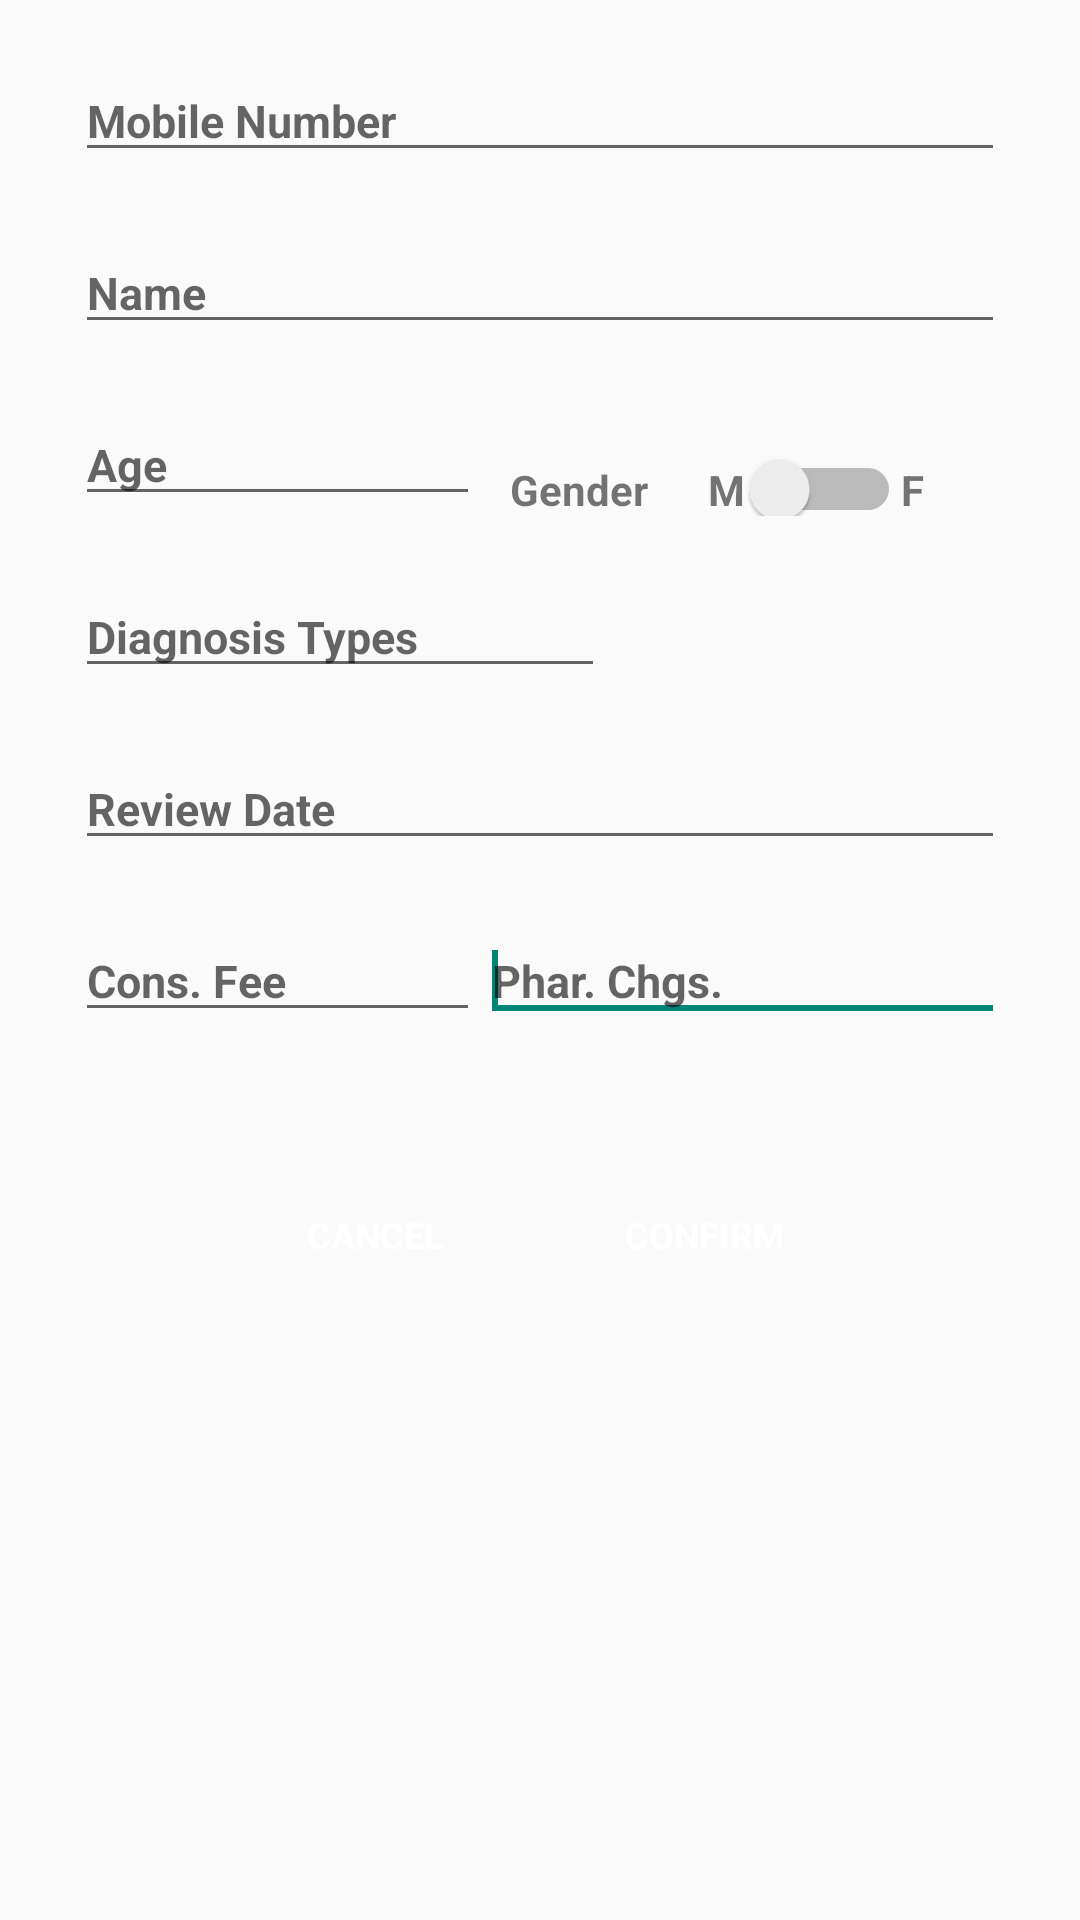

Layout XML and referenced resources for this Android screen:
<!-- AndroidManifest.xml: application theme AppTheme -->
<!-- res/layout/payclick.xml -->
<?xml version="1.0" encoding="utf-8"?>
<LinearLayout xmlns:android="http://schemas.android.com/apk/res/android"
    android:layout_width="match_parent"
    android:layout_height="match_parent"
    android:orientation="vertical">


    <LinearLayout
        android:layout_width="match_parent"
        android:layout_height="wrap_content"
        android:orientation="vertical">

        <EditText
            android:id="@+id/mobile"
            style="@style/CustomEdittext"
            android:layout_width="match_parent"
            android:layout_marginLeft="25dp"
            android:layout_marginRight="25dp"
            android:layout_marginTop="20dp"
            android:hint="Mobile Number"
            android:inputType="number"
            android:textColor="#000000"
            android:textSize="15dp"
            android:textStyle="bold">

            <requestFocus />

        </EditText>

        <EditText
            android:id="@+id/name"
            style="@style/CustomEdittext"
            android:layout_width="match_parent"
            android:layout_marginLeft="25dp"
            android:layout_marginRight="25dp"
            android:layout_marginTop="20dp"
            android:hint="Name"
            android:textColor="#000000"
            android:textSize="15dp"
            android:textStyle="bold">


            <requestFocus />
        </EditText>

        <LinearLayout
            android:layout_width="wrap_content"
            android:layout_height="wrap_content"
            android:layout_marginLeft="25dp"
            android:layout_marginRight="25dp"
            android:layout_marginTop="20dp"
            android:orientation="horizontal">

            <EditText
                style="@style/CustomEdittext"
                android:layout_width="135dp"
                android:hint="Age"
                android:inputType="number"
                android:textColor="#000000"
                android:textSize="15dp"
                android:textStyle="bold">


                <requestFocus />
            </EditText>


            <TextView
                android:layout_width="wrap_content"
                android:layout_height="wrap_content"
                android:layout_marginLeft="10dp"
                android:layout_marginTop="8dp"
                android:text="Gender"
                android:textStyle="bold" />

            <TextView

                android:layout_width="wrap_content"
                android:layout_height="wrap_content"
                android:layout_marginLeft="20dp"
                android:layout_marginTop="8dp"
                android:text="M"
                android:textStyle="bold" />


            <Switch
                android:id="@+id/gender_switch"
                android:layout_width="52dp"
                android:layout_height="wrap_content"

                android:layout_marginTop="8dp"
                android:textOff="M"
                android:textOn="F" />



            <TextView

                android:layout_width="wrap_content"
                android:layout_height="wrap_content"

                android:layout_marginTop="8dp"
                android:text="F"
                android:textStyle="bold" />


        </LinearLayout>


        <LinearLayout
            android:layout_width="match_parent"
            android:layout_height="wrap_content"
            android:orientation="horizontal">


            <EditText

                style="@style/CustomEdittext"
                android:layout_width="wrap_content"
                android:layout_marginLeft="25dp"
                android:layout_marginTop="20dp"
                android:hint="Diagnosis Types   "
                android:textColor="#000000"
                android:textSize="15dp"
                android:textStyle="bold">

            </EditText>

            <ImageView
                android:layout_width="wrap_content"
                android:layout_height="wrap_content"
                android:layout_marginTop="20dp"
                android:background="@drawable/ic_launcher" />


        </LinearLayout>

        <EditText
            android:id="@+id/calender"
            style="@style/CustomEdittext"
            android:layout_width="match_parent"
            android:layout_marginLeft="25dp"
            android:layout_marginRight="25dp"
            android:layout_marginTop="20dp"
            android:hint="Review Date"
            android:textColor="#000000"
            android:textSize="15dp"
            android:textStyle="bold">


            <requestFocus />
        </EditText>

        <LinearLayout
            android:layout_width="wrap_content"
            android:layout_height="wrap_content"
            android:layout_marginLeft="25dp"
            android:layout_marginRight="25dp"
            android:layout_marginTop="20dp"
            android:orientation="horizontal">

            <EditText
                android:id="@+id/cons_fee"
                style="@style/CustomEdittext"
                android:layout_width="135dp"
                android:hint="Cons. Fee"
                android:inputType="number"
                android:textColor="#000000"
                android:textSize="15dp"
                android:textStyle="bold">


                <requestFocus />
            </EditText>


            <EditText
                style="@style/CustomEdittext"
                android:layout_width="match_parent"
                android:hint="Phar. Chgs."
                android:inputType="number"
                android:textColor="#000000"
                android:textSize="15dp"
                android:textStyle="bold">


                <requestFocus />
            </EditText>


        </LinearLayout>
    </LinearLayout>


    <RelativeLayout

        android:layout_width="match_parent"
        android:layout_height="wrap_content"
        android:layout_marginBottom="10dp"
        android:layout_marginTop="50dp">

        <Button
            android:id="@+id/cancel_btn_payment_dialog"
            style="@style/DialogDownButtons"
            android:layout_toLeftOf="@+id/view_divider"
            android:text="@string/cancel" />

        <View
            android:id="@+id/view_divider"
            android:layout_width="20dp"
            android:layout_height="0dp"
            android:layout_centerHorizontal="true" />

        <Button
            android:id="@+id/confirm_btn_payment_dialog"
            style="@style/DialogDownButtons"
            android:layout_toRightOf="@+id/view_divider"
            android:text="@string/confirm" />


    </RelativeLayout>


</LinearLayout>
<!-- resources referenced by this layout -->
<resources>
  <string name="cancel">CANCEL</string>
  <string name="confirm">CONFIRM</string>
  <style name="CustomEdittext" parent="@android:style/Widget.EditText">
          <item name="android:textColor">@color/gray</item>
          <item name="android:layout_width">wrap_content</item>
          <item name="android:layout_height">wrap_content</item>
          <item name="android:ems">10</item>
          <item name="android:singleLine">true</item>
          <item name="android:textSize">@dimen/all_medium_text</item>
      </style>
  <style name="DialogDownButtons" parent="@android:style/Widget.Button">
          <item name="android:textColor">@color/white</item>
          <item name="android:layout_width">@dimen/dialog_down_button_width</item>
          <item name="android:layout_height">@dimen/dialog_down_button_height</item>
          <item name="android:textSize">@dimen/all_medium_text</item>
          <item name="android:background">@drawable/appointments_patientname_roundcornors_background
          </item>
          <item name="android:textStyle">bold</item>
          <item name="android:gravity">center</item>
      </style>
  <style name="AppTheme" parent="AppBaseTheme">
          
      </style>
  <color name="gray">#8c8e8c</color>
  <dimen name="all_medium_text">14dp</dimen>
  <color name="white">#ffffff</color>
  <dimen name="dialog_down_button_width">90dp</dimen>
  <dimen name="dialog_down_button_height">35dp</dimen>
  <style name="AppBaseTheme" parent="Theme.AppCompat.Light">
          
      </style>
</resources>
